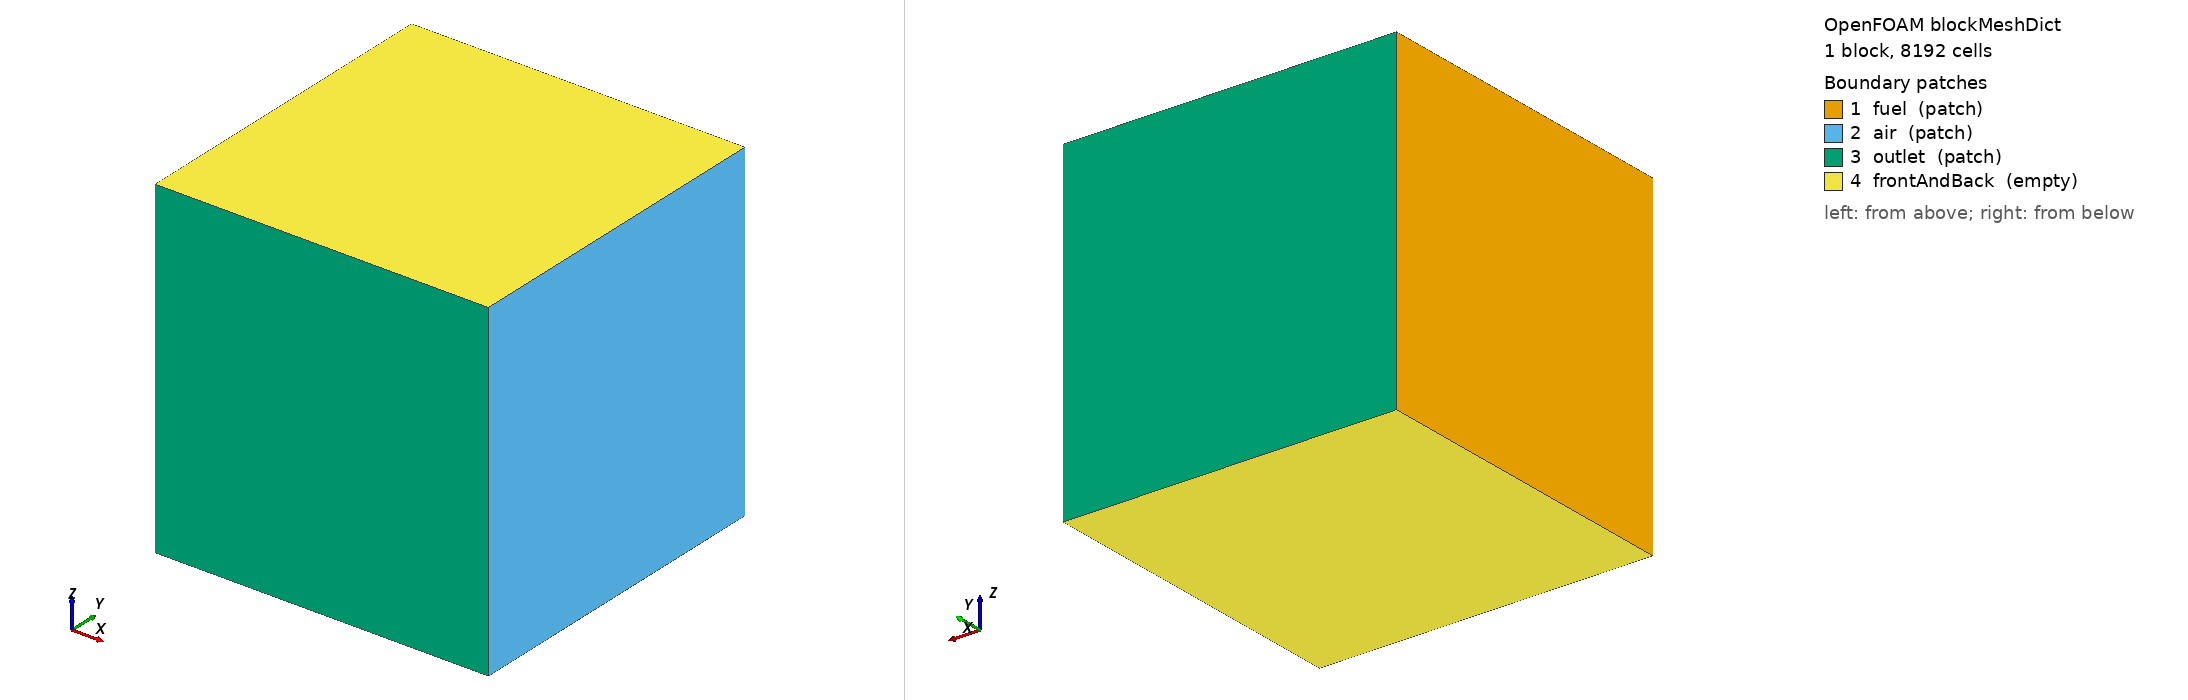

OpenFOAM case: the mesh blockMesh builds from blockMeshDict, 1 block(s), 8192 cells. Boundary patches (legend numbers): 1 fuel (patch), 2 air (patch), 3 outlet (patch), 4 frontAndBack (empty). Left view from above one corner, right view from below the opposite corner. Boundary conditions: 0 field file(s) under 0/; 0 of 4 drawn patches have an entry in a shipped field file.

=== system/blockMeshDict ===
/*--------------------------------*- C++ -*----------------------------------*\
| =========                 |                                                 |
| \\      /  F ield         | OpenFOAM: The Open Source CFD Toolbox           |
|  \\    /   O peration     | Version:  v2412                                 |
|   \\  /    A nd           | Website:  www.openfoam.com                      |
|    \\/     M anipulation  |                                                 |
\*---------------------------------------------------------------------------*/
FoamFile
{
    version     2.0;
    format      ascii;
    class       dictionary;
    object      blockMeshDict;
}
// * * * * * * * * * * * * * * * * * * * * * * * * * * * * * * * * * * * * * //

scale   1;

vertices
(
    (0.0  -0.01 -0.01)
    (0.02 -0.01 -0.01)
    (0.02  0.01 -0.01)
    (0.0   0.01 -0.01)
    (0.0  -0.01  0.01)
    (0.02 -0.01  0.01)
    (0.02  0.01  0.01)
    (0.0   0.01  0.01)
);

blocks
(
    hex (0 1 2 3 4 5 6 7) (128 64 1) simpleGrading (1 1 1)
);

edges
(
);

boundary
(
    fuel
    {
        type patch;
        faces
        (
            (0 4 7 3)
        );
    }
    air
    {
        type patch;
        faces
        (
            (1 2 6 5)
        );
    }
    outlet
    {
        type patch;
        faces
        (
            (0 1 5 4)
            (7 6 2 3)
        );
    }
    frontAndBack
    {
        type empty;
        faces
        (
            (4 5 6 7)
            (0 3 2 1)
        );
    }
);

mergePatchPairs
(
);


// ************************************************************************* //


=== system/controlDict ===
/*--------------------------------*- C++ -*----------------------------------*\
| =========                 |                                                 |
| \\      /  F ield         | OpenFOAM: The Open Source CFD Toolbox           |
|  \\    /   O peration     | Version:  v2412                                 |
|   \\  /    A nd           | Website:  www.openfoam.com                      |
|    \\/     M anipulation  |                                                 |
\*---------------------------------------------------------------------------*/
FoamFile
{
    version     2.0;
    format      ascii;
    class       dictionary;
    object      controlDict;
}
// * * * * * * * * * * * * * * * * * * * * * * * * * * * * * * * * * * * * * //

application     reactingKodesFoam;

startFrom       startTime;

startTime       0;

stopAt          endTime;

endTime         0.5;

deltaT          1e-6;

writeControl    adjustable;

writeInterval   0.05;

purgeWrite      0;

writeFormat     ascii;

writePrecision  6;

writeCompression off;

timeFormat      general;

timePrecision   6;

runTimeModifiable true;

adjustTimeStep  yes;

maxCo           0.4;

// Required by chemFoam (0-D chemistry test utility, see kodesODESolver/)
// alongside adjustTimeStep above; unused by reactingKodesFoam itself.
maxDeltaT       1;

libs ( libkodesChemistryModel.so );

// ************************************************************************* //
